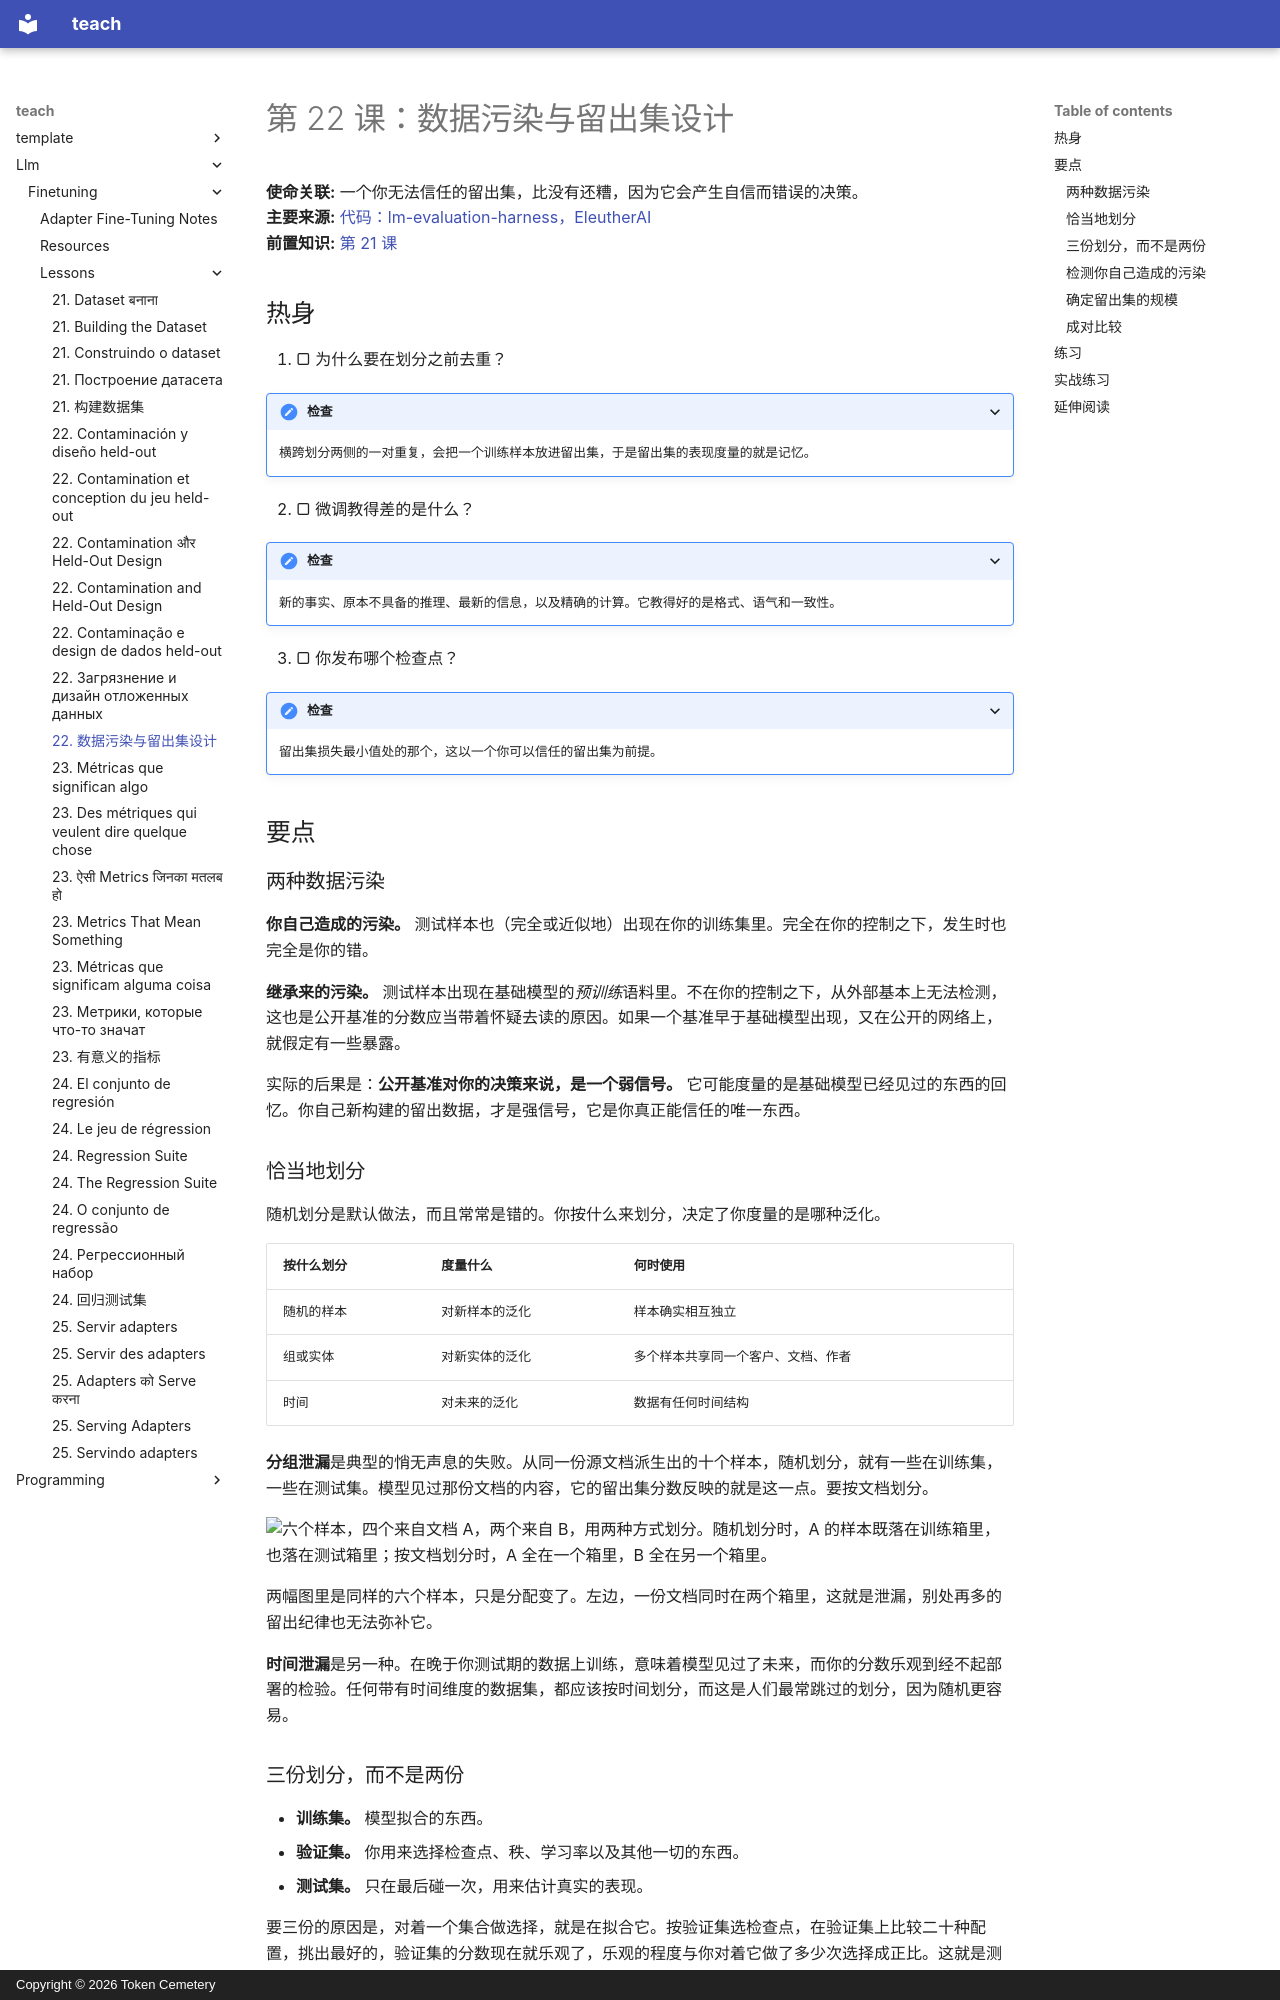

repository: TokenCemetery/teach · page: llm/finetuning/lessons/0022-contamination-and-held-out-design.zh/index.html · generator: mkdocs · copyright: Copyright © 2026 Token Cemetery

---
title: "22. 数据污染与留出集设计"
description: "按正确的键来划分，并按问题来确定规模"
type: lesson
---

# 第 22 课：数据污染与留出集设计

**使命关联:** 一个你无法信任的留出集，比没有还糟，因为它会产生自信而错误的决策。
**主要来源:** [代码：lm-evaluation-harness，EleutherAI](https://github.com/EleutherAI/lm-evaluation-harness)
**前置知识:** [第 21 课](0021-building-the-dataset.md)

## 热身

1. ▢ 为什么要在划分之前去重？

<details markdown="1"><summary>检查</summary>

横跨划分两侧的一对重复，会把一个训练样本放进留出集，于是留出集的表现度量的就是记忆。

</details>

2. ▢ 微调教得差的是什么？

<details markdown="1"><summary>检查</summary>

新的事实、原本不具备的推理、最新的信息，以及精确的计算。它教得好的是格式、语气和一致性。

</details>

3. ▢ 你发布哪个检查点？

<details markdown="1"><summary>检查</summary>

留出集损失最小值处的那个，这以一个你可以信任的留出集为前提。

</details>

## 要点

### 两种数据污染

**你自己造成的污染。** 测试样本也（完全或近似地）出现在你的训练集里。完全在你的控制之下，发生时也完全是你的错。

**继承来的污染。** 测试样本出现在基础模型的*预训练*语料里。不在你的控制之下，从外部基本上无法检测，这也是公开基准的分数应当带着怀疑去读的原因。如果一个基准早于基础模型出现，又在公开的网络上，就假定有一些暴露。

实际的后果是：**公开基准对你的决策来说，是一个弱信号。** 它可能度量的是基础模型已经见过的东西的回忆。你自己新构建的留出数据，才是强信号，它是你真正能信任的唯一东西。

### 恰当地划分

随机划分是默认做法，而且常常是错的。你按什么来划分，决定了你度量的是哪种泛化。

| 按什么划分 | 度量什么 | 何时使用 |
|---|---|---|
| 随机的样本 | 对新样本的泛化 | 样本确实相互独立 |
| 组或实体 | 对新实体的泛化 | 多个样本共享同一个客户、文档、作者 |
| 时间 | 对未来的泛化 | 数据有任何时间结构 |

**分组泄漏**是典型的悄无声息的失败。从同一份源文档派生出的十个样本，随机划分，就有一些在训练集，一些在测试集。模型见过那份文档的内容，它的留出集分数反映的就是这一点。要按文档划分。

![六个样本，四个来自文档 A，两个来自 B，用两种方式划分。随机划分时，A 的样本既落在训练箱里，也落在测试箱里；按文档划分时，A 全在一个箱里，B 全在另一个箱里。](images/on-both-sides.svg)

两幅图里是同样的六个样本，只是分配变了。左边，一份文档同时在两个箱里，这就是泄漏，别处再多的留出纪律也无法弥补它。

**时间泄漏**是另一种。在晚于你测试期的数据上训练，意味着模型见过了未来，而你的分数乐观到经不起部署的检验。任何带有时间维度的数据集，都应该按时间划分，而这是人们最常跳过的划分，因为随机更容易。
